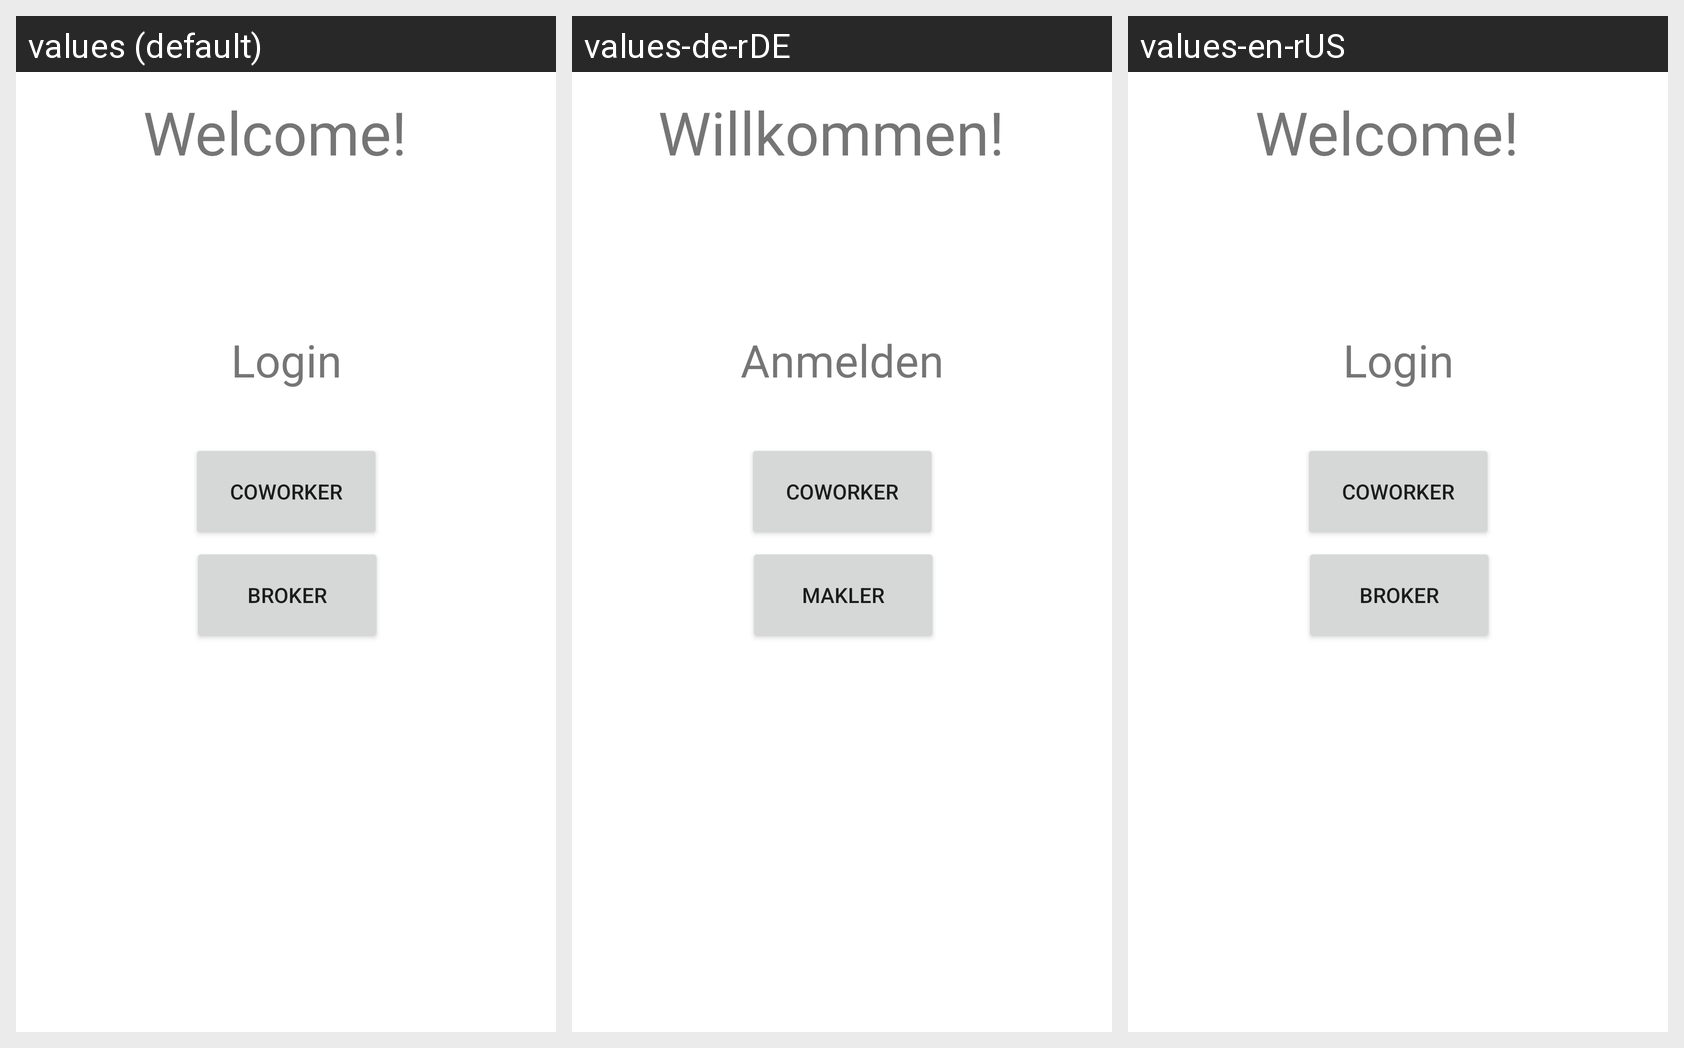

For this localized Android screen grid, give each drawn string resource with its value in every locale shown.
Android screen res/layout/activity_main.xml rendered under 3 locales, left to right: values (default), values-de-rDE, values-en-rUS. Device: Nexus 5 (rendered at 1080×1920; each locale shown at half size, 540×960, under a caption strip naming it); theme Theme.Cwspace.
Strings drawn on this screen, with the default value and each locale's value (text and hints the layout hard-codes, and strings that could not be matched under every locale, appear in the picture but are not listed):

welcomeText
  values: Welcome!
  values-de-rDE: Willkommen!
  values-en-rUS: Welcome!

CoWorkerText
  values: CoWorker
  values-de-rDE: CoWorker  [not translated; the default value is used]
  values-en-rUS: CoWorker  [not translated; the default value is used]

brokerText
  values: Broker
  values-de-rDE: Makler
  values-en-rUS: broker

loginText
  values: Login
  values-de-rDE: Anmelden
  values-en-rUS: Login
